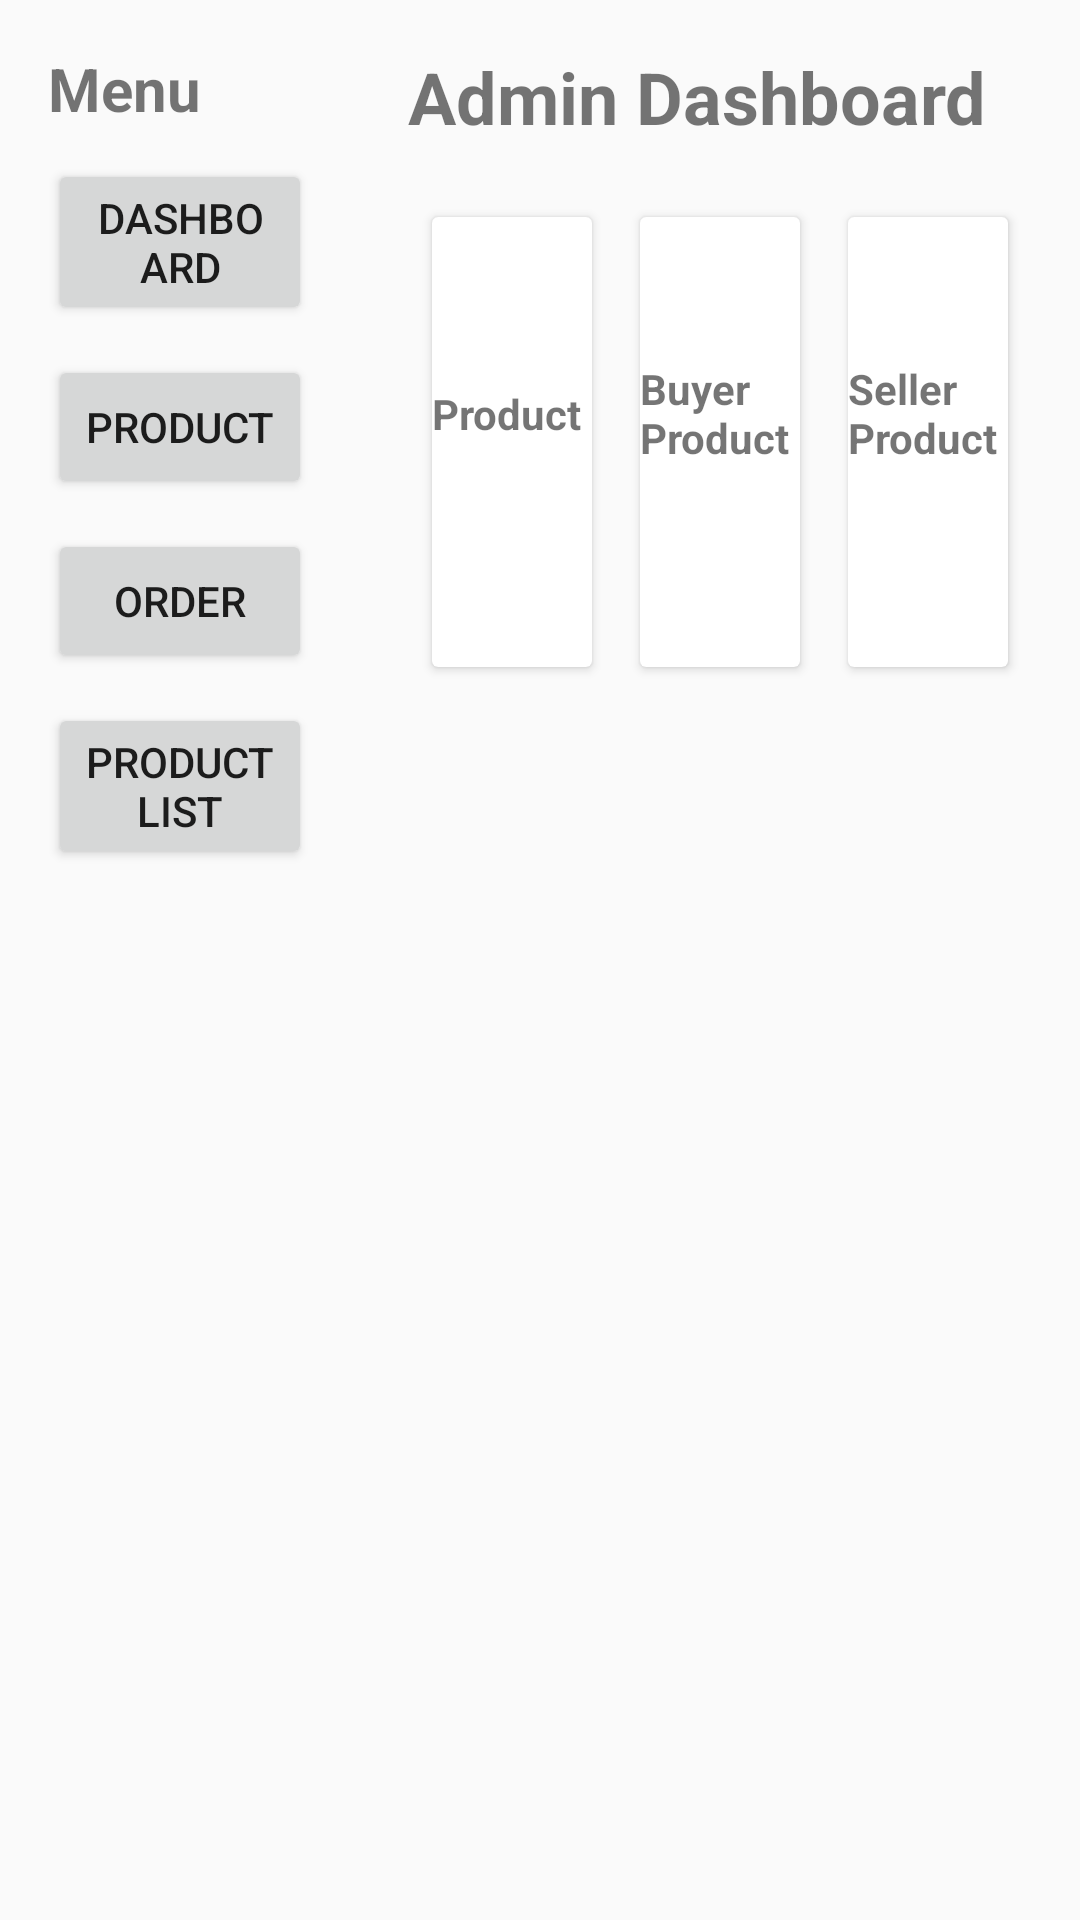

Layout XML and referenced resources for this Android screen:
<!-- AndroidManifest.xml: application theme Theme.Smartmarketss -->
<!-- res/layout/activity_dashboad.xml -->
<LinearLayout
    xmlns:android="http://schemas.android.com/apk/res/android"
    android:orientation="horizontal"
    android:layout_width="match_parent"
    android:layout_height="match_parent">

    
    <LinearLayout
        android:orientation="vertical"
        android:layout_width="0dp"
        android:layout_weight="1"
        android:padding="16dp"
        android:layout_height="match_parent">

        <TextView
            android:layout_height="wrap_content"
            android:layout_width="match_parent"
            android:text="Menu"
            android:textSize="20sp"
            android:textStyle="bold" />

        <Button
            android:layout_height="wrap_content"
            android:layout_width="match_parent"
            android:id="@+id/Dash"
            android:text="Dashboard"
            android:layout_marginTop="10dp"/>
        <Button
            android:layout_height="wrap_content"
            android:layout_width="match_parent"
            android:id="@+id/Product"
            android:text="Product"
            android:layout_marginTop="10dp"/>
        <Button
            android:layout_height="wrap_content"
            android:layout_width="match_parent"
            android:id="@+id/Order"
            android:text="Order"
            android:layout_marginTop="10dp"/>
        <Button
            android:layout_height="wrap_content"
            android:layout_width="match_parent"
            android:id="@+id/product_lists"
            android:text="product list"
            android:layout_marginTop="10dp"/>

    </LinearLayout>

    
    <ScrollView
        android:layout_width="0dp"
        android:layout_weight="2"
        android:layout_height="match_parent">

        <LinearLayout
            android:orientation="vertical"
            android:padding="16dp"
            android:layout_width="match_parent"
            android:layout_height="wrap_content">

            <TextView
                android:layout_height="wrap_content"
                android:layout_width="match_parent"
                android:text="Admin Dashboard"
                android:textSize="24sp"
                android:textStyle="bold"
                android:layout_marginBottom="16dp"/>

            
            <LinearLayout
                android:orientation="horizontal"
                android:layout_width="match_parent"
                android:layout_height="wrap_content"
                android:weightSum="3">

                
                <androidx.cardview.widget.CardView
                    android:layout_width="0dp"
                    android:layout_height="150dp"
                    android:layout_weight="1"
                    android:layout_margin="8dp"
                    android:elevation="6dp">

                    <LinearLayout
                        android:orientation="vertical"
                        android:gravity="center"
                        android:layout_width="match_parent"
                        android:layout_height="match_parent">

                        <TextView
                            android:layout_height="wrap_content"
                            android:layout_width="match_parent"
                            android:text="Product"
                            android:textStyle="bold"/>
                        <TextView
                            android:layout_height="wrap_content"
                            android:layout_width="match_parent"
                            android:text=""/>

                    </LinearLayout>
                </androidx.cardview.widget.CardView>

                
                <androidx.cardview.widget.CardView
                    android:layout_width="0dp"
                    android:layout_height="150dp"
                    android:layout_weight="1"
                    android:layout_margin="8dp"
                    android:elevation="6dp">

                    <LinearLayout
                        android:orientation="vertical"
                        android:gravity="center"
                        android:layout_width="match_parent"
                        android:layout_height="match_parent">

                        <TextView
                            android:layout_height="wrap_content"
                            android:layout_width="match_parent"
                            android:text="Buyer Product"
                            android:textStyle="bold"/>

                        <TextView
                            android:layout_height="wrap_content"
                            android:layout_width="match_parent"
                            android:text=""/>

                    </LinearLayout>
                </androidx.cardview.widget.CardView>

                
                <androidx.cardview.widget.CardView
                    android:layout_width="0dp"
                    android:layout_height="150dp"
                    android:layout_weight="1"
                    android:layout_margin="8dp"
                    android:elevation="6dp">

                    <LinearLayout
                        android:orientation="vertical"
                        android:gravity="center"
                        android:layout_width="match_parent"
                        android:layout_height="match_parent">

                        <TextView
                            android:layout_height="wrap_content"
                            android:layout_width="match_parent"
                            android:text="Seller Product"
                            android:textStyle="bold"/>
                        <TextView
                            android:layout_height="wrap_content"
                            android:layout_width="match_parent"
                            android:text=""/>

                    </LinearLayout>
                </androidx.cardview.widget.CardView>
            </LinearLayout>
        </LinearLayout>
    </ScrollView>
</LinearLayout>
<!-- resources referenced by this layout -->
<resources>
  <style name="Theme.Smartmarketss" parent="android:Theme.Material.Light.NoActionBar" />
</resources>
